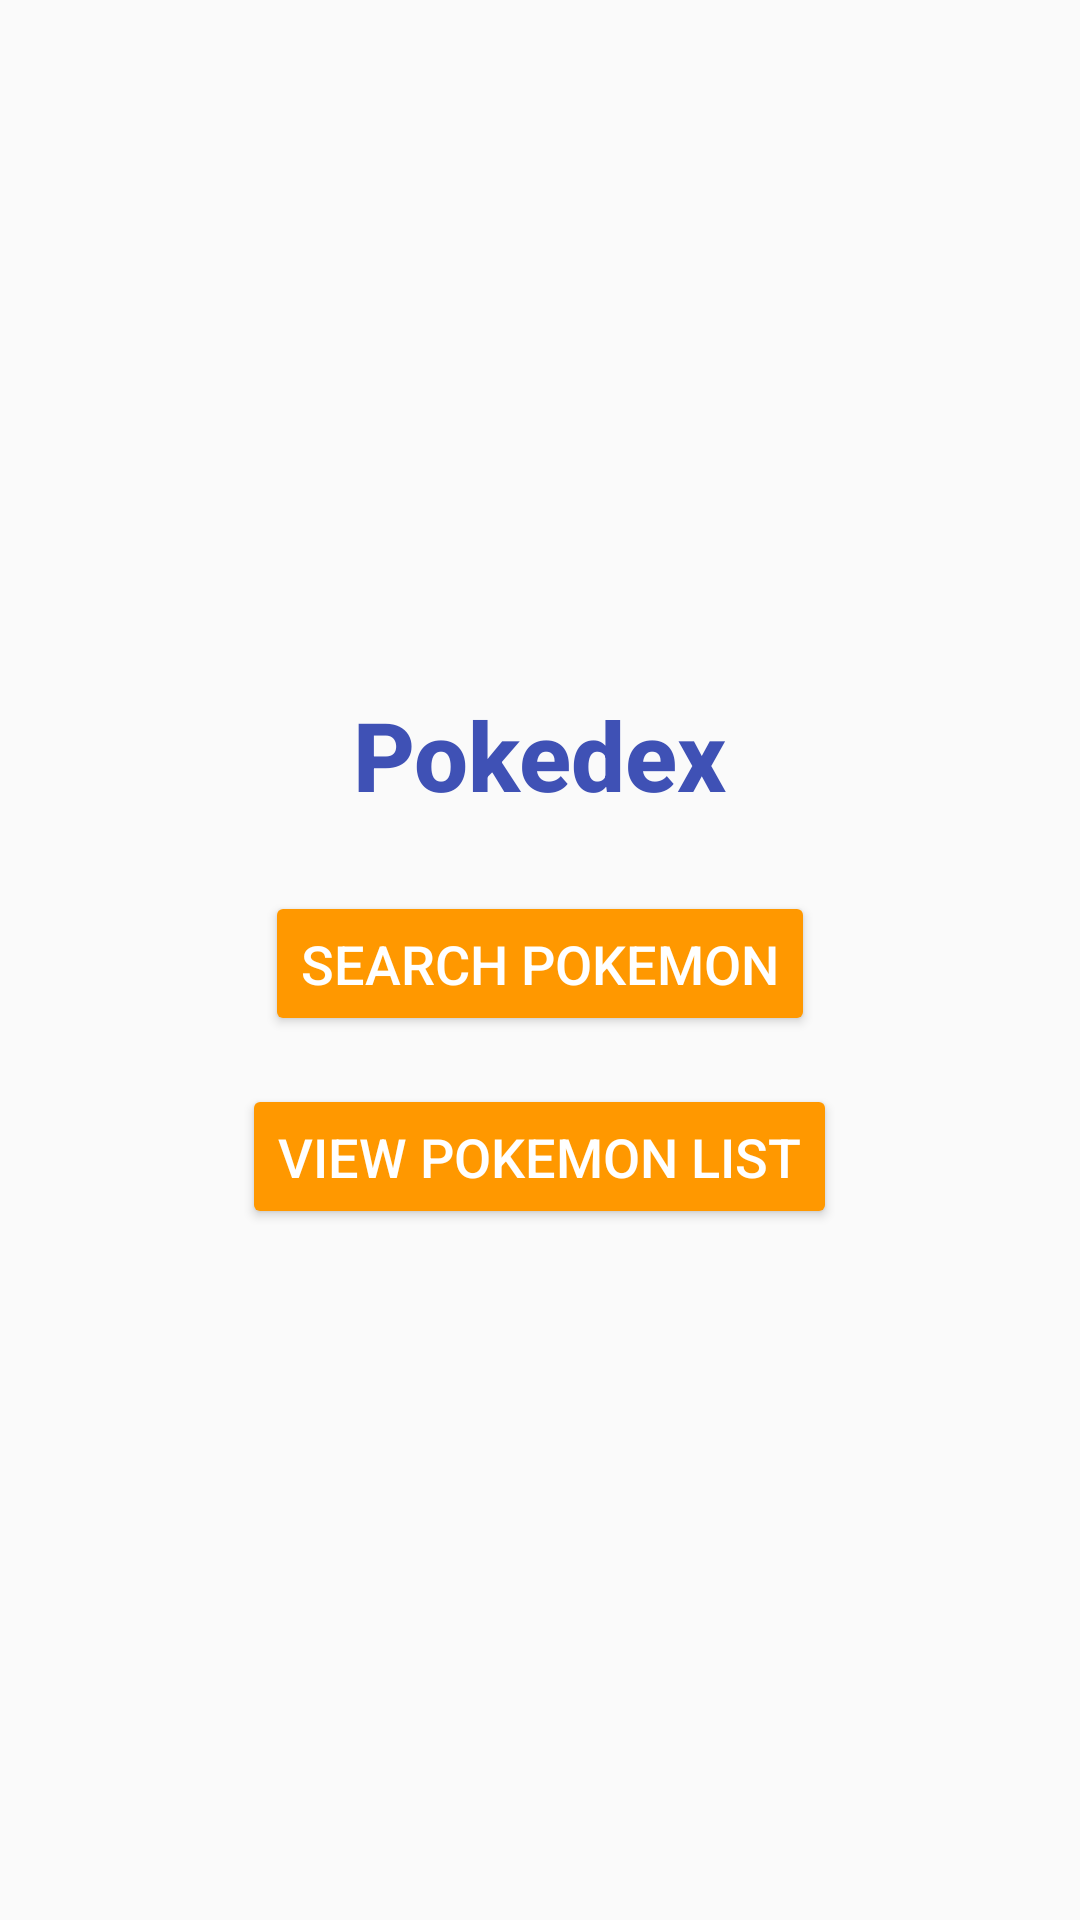

Produce the Android XML layout that renders to this screen, including the resource entries it uses.
<!-- AndroidManifest.xml: application theme Theme.PokeApiOrd -->
<!-- res/layout/activity_main.xml -->
<?xml version="1.0" encoding="utf-8"?>
<LinearLayout xmlns:android="http://schemas.android.com/apk/res/android"
    xmlns:tools="http://schemas.android.com/tools"
    android:layout_width="match_parent"
    android:layout_height="match_parent"
    android:orientation="vertical"
    android:gravity="center"
    android:background="#FAFAFA"
    tools:context=".MainActivity">

    <TextView
        android:id="@+id/title"
        android:layout_width="wrap_content"
        android:layout_height="wrap_content"
        android:text="Pokedex"
        android:textSize="32sp"
        android:textColor="#3F51B5"
        android:layout_marginBottom="24dp"
        android:textStyle="bold"
        android:fontFamily="sans-serif-medium" />

    <Button
        android:id="@+id/btn_search_pokemon"
        android:layout_width="wrap_content"
        android:layout_height="wrap_content"
        android:text="Search Pokemon"
        android:textColor="#FFFFFF"
        android:backgroundTint="#FF9800"
        android:layout_marginBottom="16dp"
        android:padding="12dp"
        android:elevation="4dp"
        android:layout_gravity="center"
        android:fontFamily="sans-serif-medium"
        android:textSize="18sp" />

    <Button
        android:id="@+id/btn_view_pokemon_list"
        android:layout_width="wrap_content"
        android:layout_height="wrap_content"
        android:text="View Pokemon List"
        android:textColor="#FFFFFF"
        android:backgroundTint="#FF9800"
        android:padding="12dp"
        android:elevation="4dp"
        android:layout_gravity="center"
        android:fontFamily="sans-serif-medium"
        android:textSize="18sp" />

</LinearLayout>
<!-- resources referenced by this layout -->
<resources>
  <style name="Theme.PokeApiOrd" parent="Base.Theme.PokeApiOrd" />
  <style name="Base.Theme.PokeApiOrd" parent="Theme.Material3.DayNight.NoActionBar">
          
          
      </style>
</resources>
